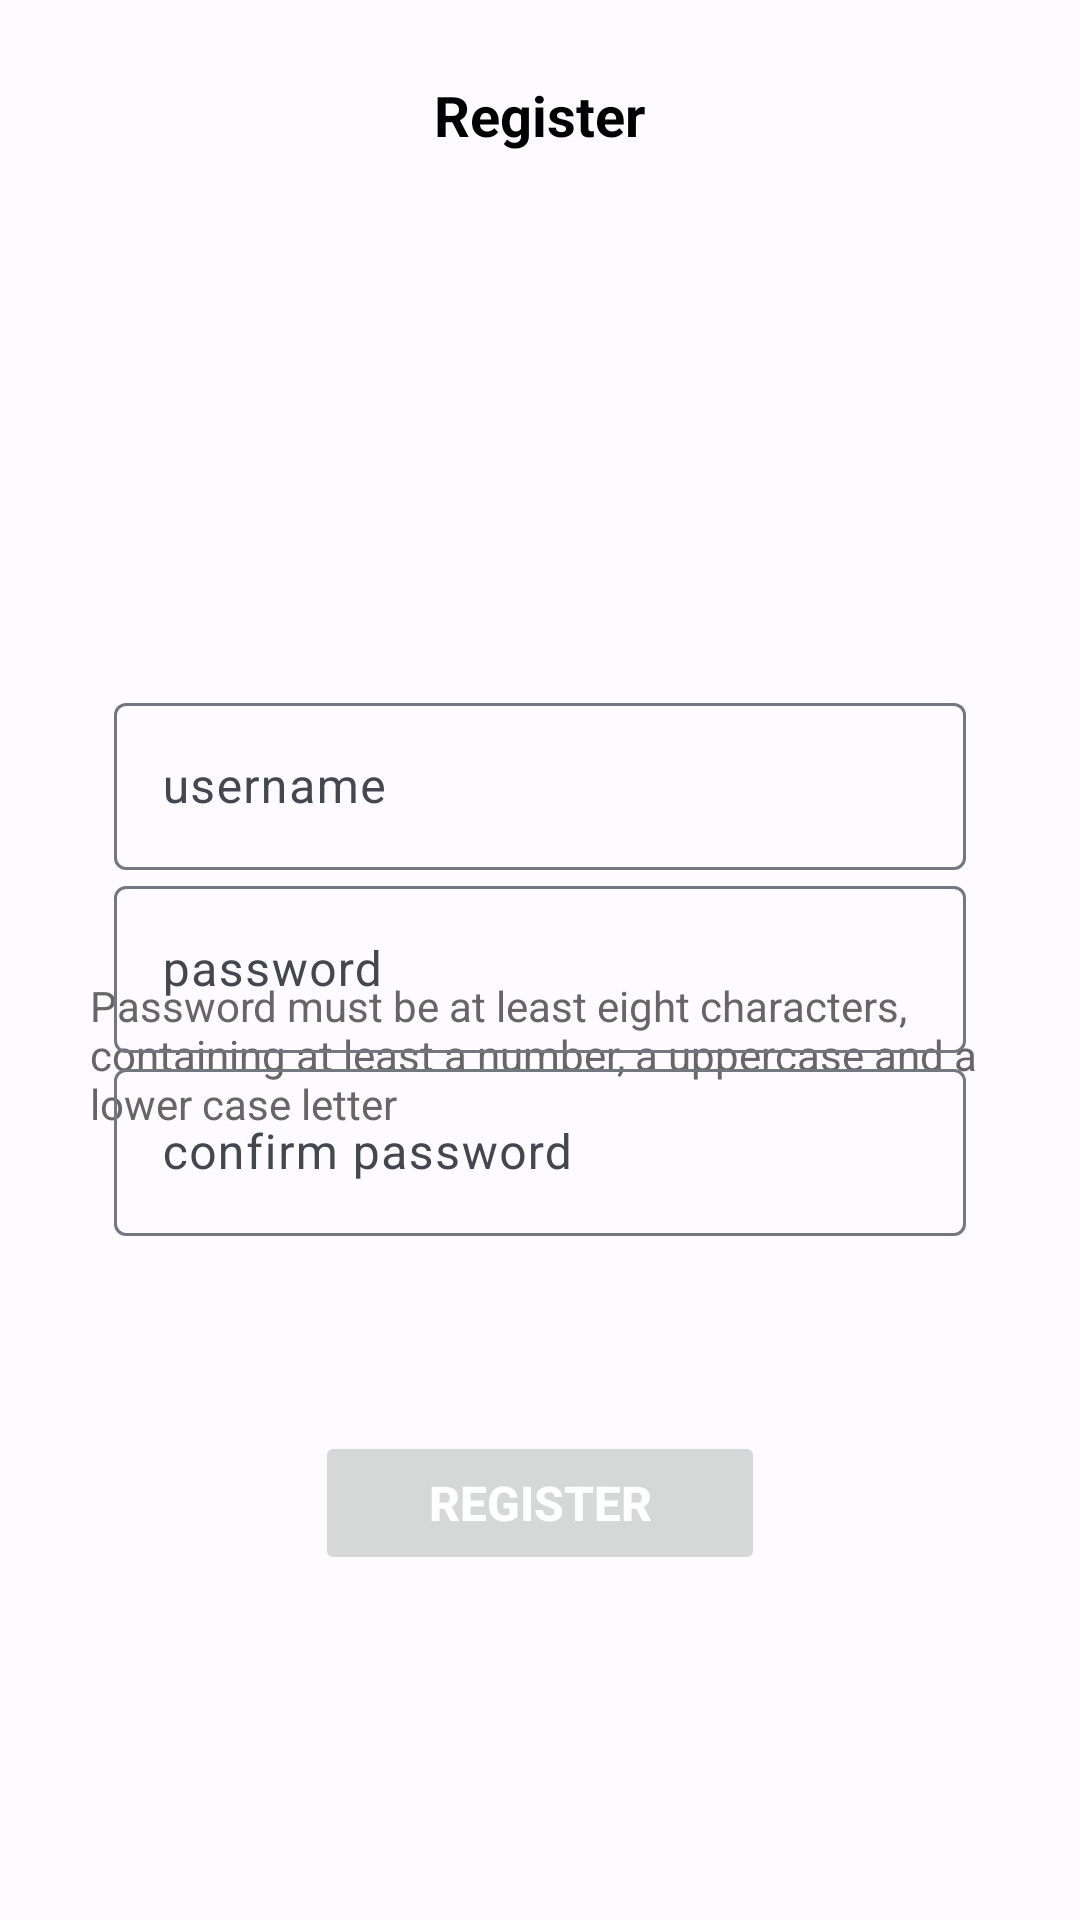

Android layout source for this screen:
<!-- AndroidManifest.xml: application theme Theme.COMP5216_Final_Assignment -->
<!-- res/layout/aty_register.xml -->
<?xml version="1.0" encoding="utf-8"?>
<RelativeLayout xmlns:android="http://schemas.android.com/apk/res/android"
    android:layout_width="match_parent"
    android:layout_height="match_parent"
    android:background="#00FFFFFF"
    android:focusable="true"
    android:focusableInTouchMode="true">

    <RelativeLayout
        android:id="@+id/titleRLyt"
        android:layout_width="match_parent"
        android:layout_height="49dp"
        android:layout_marginTop="14dp">

        <TextView
            android:id="@+id/titleContent"
            android:layout_width="wrap_content"
            android:layout_height="wrap_content"
            android:layout_centerInParent="true"
            android:text="Register"
            android:textColor="#000000"
            android:textSize="18.5sp"
            android:textStyle="bold" />
    </RelativeLayout>

    <LinearLayout
        android:layout_width="match_parent"
        android:layout_height="match_parent"
        android:layout_below="@+id/titleRLyt"
        android:fillViewport="true">

        <RelativeLayout
            android:layout_width="match_parent"
            android:layout_height="match_parent"
            android:fitsSystemWindows="true">

            <ImageView
                android:id="@+id/img_register_icon"
                android:layout_width="76dp"
                android:layout_height="76dp"
                android:layout_centerHorizontal="true"
                android:layout_marginTop="30dp"
                android:scaleType="fitXY"
                android:src="@drawable/default_avatar" />

            <com.google.android.material.textfield.TextInputLayout
                android:id="@+id/et_register_username"
                android:layout_width="match_parent"
                android:layout_height="wrap_content"
                android:layout_below="@+id/img_register_icon"
                android:layout_marginLeft="30dp"
                android:layout_marginTop="60dp"
                android:layout_marginRight="30dp"
                android:hint="username"
                android:paddingHorizontal="8dp">

                <com.google.android.material.textfield.TextInputEditText
                    android:id="@+id/username"
                    android:layout_width="match_parent"
                    android:layout_height="wrap_content"
                    android:imeOptions="actionNext" />
            </com.google.android.material.textfield.TextInputLayout>


            <TextView
                android:id="@+id/passwordFormat"
                android:layout_width="wrap_content"
                android:layout_height="wrap_content"
                android:layout_centerInParent="true"
                android:text="Password must be at least eight characters, containing at least a number, a uppercase and a lower case letter"
                android:textColor="#666666"
                android:layout_marginLeft="30dp"
                android:layout_marginRight="30dp"
                android:textSize="14sp"
                />

            <com.google.android.material.textfield.TextInputLayout
                android:id="@+id/et_register_pwd"
                android:layout_width="match_parent"
                android:layout_height="wrap_content"
                android:layout_below="@+id/et_register_username"
                android:layout_marginLeft="30dp"
                android:layout_marginRight="30dp"
                android:hint="password"
                android:paddingHorizontal="8dp">

                <com.google.android.material.textfield.TextInputEditText
                    android:id="@+id/pwd"
                    android:layout_width="match_parent"
                    android:inputType="textPassword"
                    android:layout_height="wrap_content"
                    android:imeOptions="actionNext" />
            </com.google.android.material.textfield.TextInputLayout>

            <com.google.android.material.textfield.TextInputLayout
                android:id="@+id/et_register_pwd_again"
                android:layout_width="match_parent"
                android:layout_height="wrap_content"
                android:layout_below="@+id/et_register_pwd"
                android:layout_marginLeft="30dp"
                android:layout_marginRight="30dp"
                android:hint="confirm password"
                android:paddingHorizontal="8dp">

                <com.google.android.material.textfield.TextInputEditText
                    android:id="@+id/pwd_again"
                    android:layout_width="match_parent"
                    android:layout_height="wrap_content"
                    android:inputType="textPassword"
                    android:imeOptions="actionNext" />
            </com.google.android.material.textfield.TextInputLayout>

            <Button
                android:id="@+id/btn_register"
                android:layout_width="150dp"
                android:layout_height="wrap_content"
                android:layout_below="@+id/et_register_pwd_again"
                android:layout_centerInParent="true"
                android:layout_marginTop="65dp"
                android:gravity="center"
                android:stateListAnimator="@null"
                android:text="Register"
                android:textColor="#FFFFFF"
                android:textSize="16sp"
                android:textStyle="bold" />


        </RelativeLayout>
    </LinearLayout>

</RelativeLayout>
<!-- resources referenced by this layout -->
<resources>
  <color name="md_theme_light_primary">#0060A8</color>
  <color name="md_theme_light_onPrimary">#FFFFFF</color>
  <color name="md_theme_light_primaryContainer">#D3E4FF</color>
  <color name="md_theme_light_onPrimaryContainer">#001C38</color>
  <color name="md_theme_light_secondary">#1060A4</color>
  <color name="md_theme_light_onSecondary">#FFFFFF</color>
  <color name="md_theme_light_secondaryContainer">#D2E4FF</color>
  <color name="md_theme_light_onSecondaryContainer">#001C37</color>
  <color name="md_theme_light_tertiary">#1560A5</color>
  <color name="md_theme_light_onTertiary">#FFFFFF</color>
  <color name="md_theme_light_tertiaryContainer">#D3E4FF</color>
  <color name="md_theme_light_onTertiaryContainer">#001C38</color>
  <color name="md_theme_light_error">#BA1A1A</color>
  <color name="md_theme_light_errorContainer">#FFDAD6</color>
  <color name="md_theme_light_onError">#FFFFFF</color>
  <color name="md_theme_light_onErrorContainer">#410002</color>
  <color name="md_theme_light_background">#FDFBFF</color>
  <color name="md_theme_light_onBackground">#001B3D</color>
  <color name="md_theme_light_surface">#FDFBFF</color>
  <color name="md_theme_light_onSurface">#001B3D</color>
  <color name="md_theme_light_surfaceVariant">#DFE2EB</color>
  <color name="md_theme_light_onSurfaceVariant">#43474E</color>
  <color name="md_theme_light_outline">#73777F</color>
  <color name="md_theme_light_inverseOnSurface">#ECF0FF</color>
  <color name="md_theme_light_inverseSurface">#003062</color>
  <color name="md_theme_light_inversePrimary">#A2C9FF</color>
</resources>
